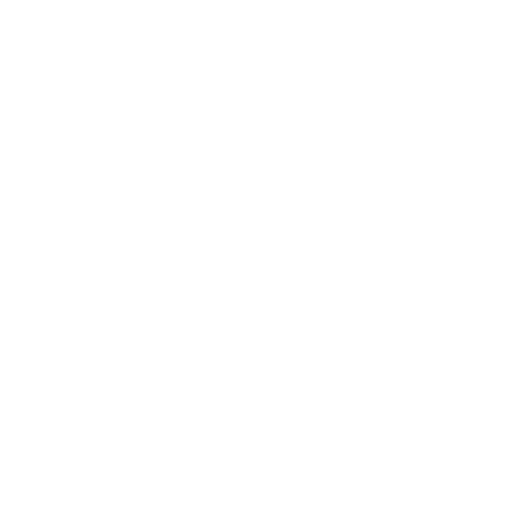
t = 0.00 s
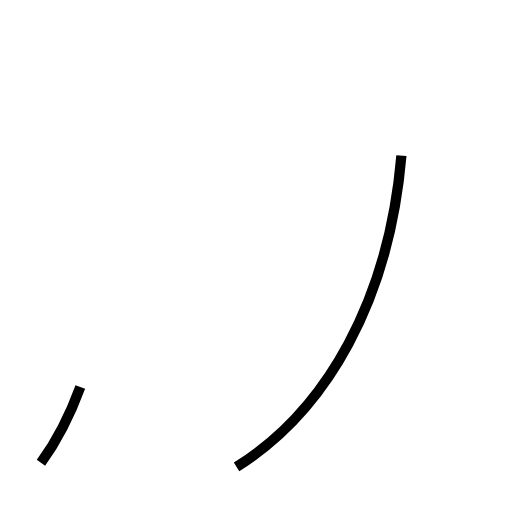
t = 1.32 s
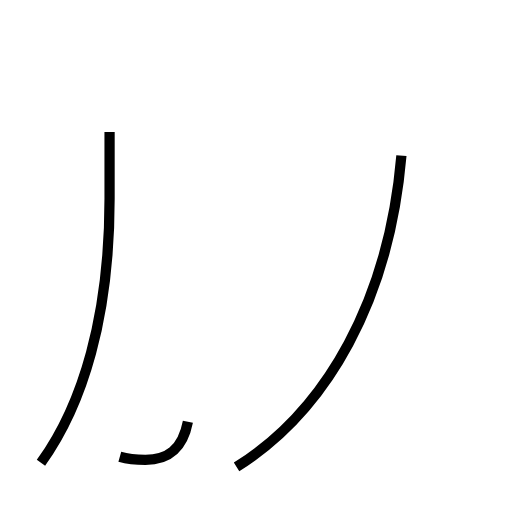
t = 2.34 s
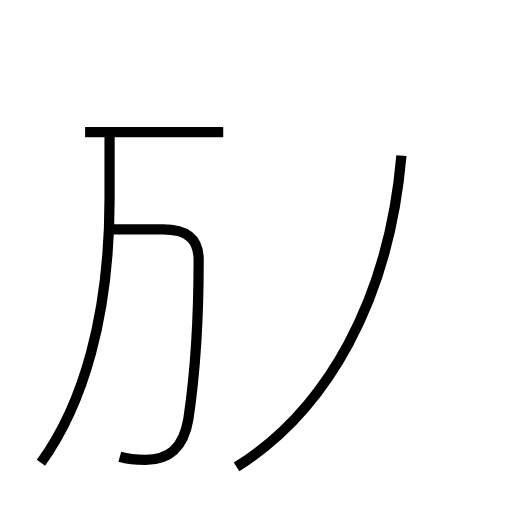
t = 3.53 s
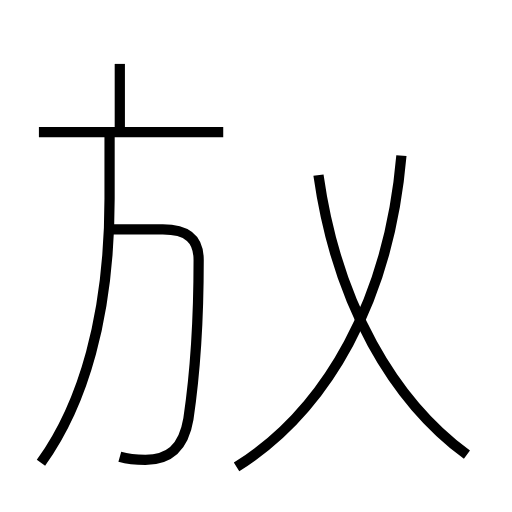
t = 4.81 s
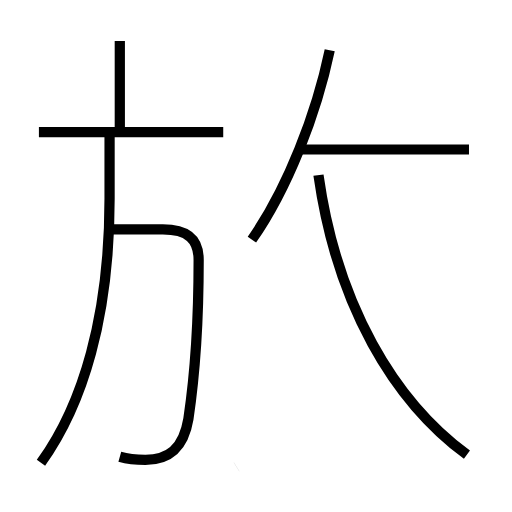
t = 5.99 s

The animated SVG that drew these frames (rendered in a browser with its animation timeline set to each time). Animation: 8 SMIL elements (animate=8); one cycle of 5.99 s.

<?xml version='1.0' encoding='utf-8'?>
<svg viewBox="0.0 -6.0 50.0 50.0" version="1.1" xmlns="http://www.w3.org/2000/svg"><rect x="-1000" y="-1000" width="2000" height="2000" stroke="white" fill="white" /><g style="fill:none;stroke:#000000;stroke-width:1"><path d="M 23.1 1.6 C 32.0 -4.0 38.0 -14.8 39.2 -28.8 " transform="translate(0.0 38.0)" stroke-dasharray="35.65101212198188" stroke-dashoffset="35.65101212198188"><animate attributeName="stroke-dashoffset" from="35.65101212198188" to="0" dur="1.0695303636594564s" begin="0s; anim_end.end" fill="freeze" id="anim0" /></path><path d="M 4.0 1.2 C 8.1 -4.5 10.7 -13.1 10.7 -24.6 L 10.7 -31.1 " transform="translate(0.0 38.0)" stroke-dasharray="33.57674604239436" stroke-dashoffset="33.57674604239436"><animate attributeName="stroke-dashoffset" from="33.57674604239436" to="0" dur="1.007302381271831s" begin="anim0.end" fill="freeze" id="anim1" /></path><path d="M 11.7 0.6 C 12.4 0.8 13.3 0.9 14.2 0.9 C 16.4 0.9 17.9 -0.1 18.4 -3.1 C 19.1 -7.8 19.4 -13.1 19.4 -18.6 C 19.4 -20.6 18.4 -21.6 15.9 -21.6 L 10.9 -21.6 " transform="translate(0.0 38.0)" stroke-dasharray="34.84889091597829" stroke-dashoffset="34.84889091597829"><animate attributeName="stroke-dashoffset" from="34.84889091597829" to="0" dur="1.0454667274793485s" begin="anim1.end" fill="freeze" id="anim2" /></path><path d="M 21.8 -31.1 L 3.8 -31.1 " transform="translate(0.0 38.0)" stroke-dasharray="18.0" stroke-dashoffset="18.0"><animate attributeName="stroke-dashoffset" from="18.0" to="0" dur="0.54s" begin="anim2.end" fill="freeze" id="anim3" /></path><path d="M 45.6 0.4 C 38.5 -4.8 32.9 -14.2 31.1 -26.9 " transform="translate(0.0 38.0)" stroke-dasharray="31.730489578992113" stroke-dashoffset="31.730489578992113"><animate attributeName="stroke-dashoffset" from="31.730489578992113" to="0" dur="0.9519146873697634s" begin="anim3.end" fill="freeze" id="anim4" /></path><path d="M 11.7 -31.1 L 11.7 -40.0 " transform="translate(0.0 38.0)" stroke-dasharray="8.899999999999999" stroke-dashoffset="8.899999999999999"><animate attributeName="stroke-dashoffset" from="8.899999999999999" to="0" dur="0.26699999999999996s" begin="anim4.end" fill="freeze" id="anim5" /></path><path d="M 24.6 -20.6 C 28.1 -25.6 30.9 -32.9 32.2 -39.1 " transform="translate(0.0 38.0)" stroke-dasharray="20.120758357573504" stroke-dashoffset="20.120758357573504"><animate attributeName="stroke-dashoffset" from="20.120758357573504" to="0" dur="0.6036227507272051s" begin="anim5.end" fill="freeze" id="anim6" /></path><path d="M 45.8 -29.4 L 29.1 -29.4" transform="translate(0.0 38.0)" stroke-dasharray="16.699999999999996" stroke-dashoffset="16.699999999999996"><animate attributeName="stroke-dashoffset" from="16.699999999999996" to="0" dur="0.5009999999999999s" begin="anim6.end" fill="freeze" id="anim_end" /></path></g></svg>
